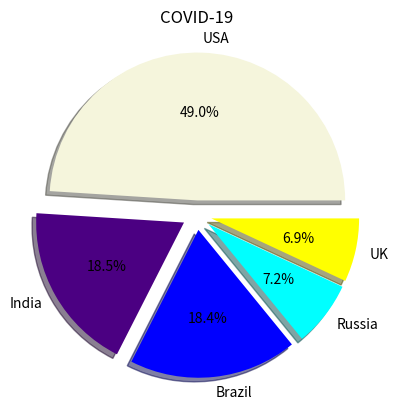

Generate this figure with matplotlib:
import numpy as np
import matplotlib.pyplot as plt

#create a dictionary to store data and print it
coutry={'USA':29862124,'India':11285561,'Brazil':11205972,'Russia':4360823,'UK':4234924}
print (coutry)

#turn the values and lables into array so that the frequency table will still match the input when the input table is changed
values = np.array([i for i in coutry.values()])
labels = np.array([j for j in coutry.keys()])

#Draw the pie chart
explode=[0.1,0.1,0.1,0.1,0.1] #Set each item n radii from the center of the circle
colors=['beige', 'indigo','blue', 'cyan','yellow'] #set colors for each item
plt.pie(values,labels=labels,explode=explode,colors=colors,shadow=True,autopct='%1.1f%%') #Draw the pie chart
plt.title('COVID-19')
plt.show()
